Image classification data set "pieces" (afka2d/chesscog on GitHub). Class labels (12): black bishop, black king, black knight, black pawn, black queen, black rook, white bishop, white king, white knight, white pawn, white queen, white rook.

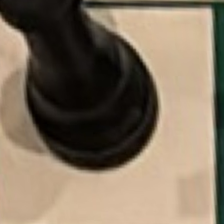
Label: black rook

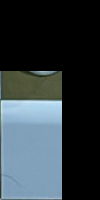
Label: black knight

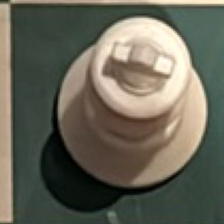
Label: white king

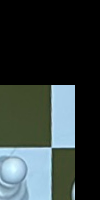
Label: white pawn

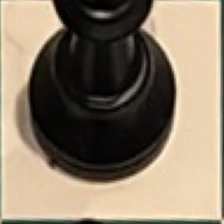
Label: black king

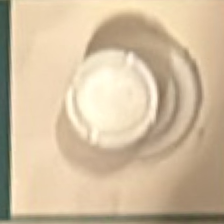
Label: white rook
